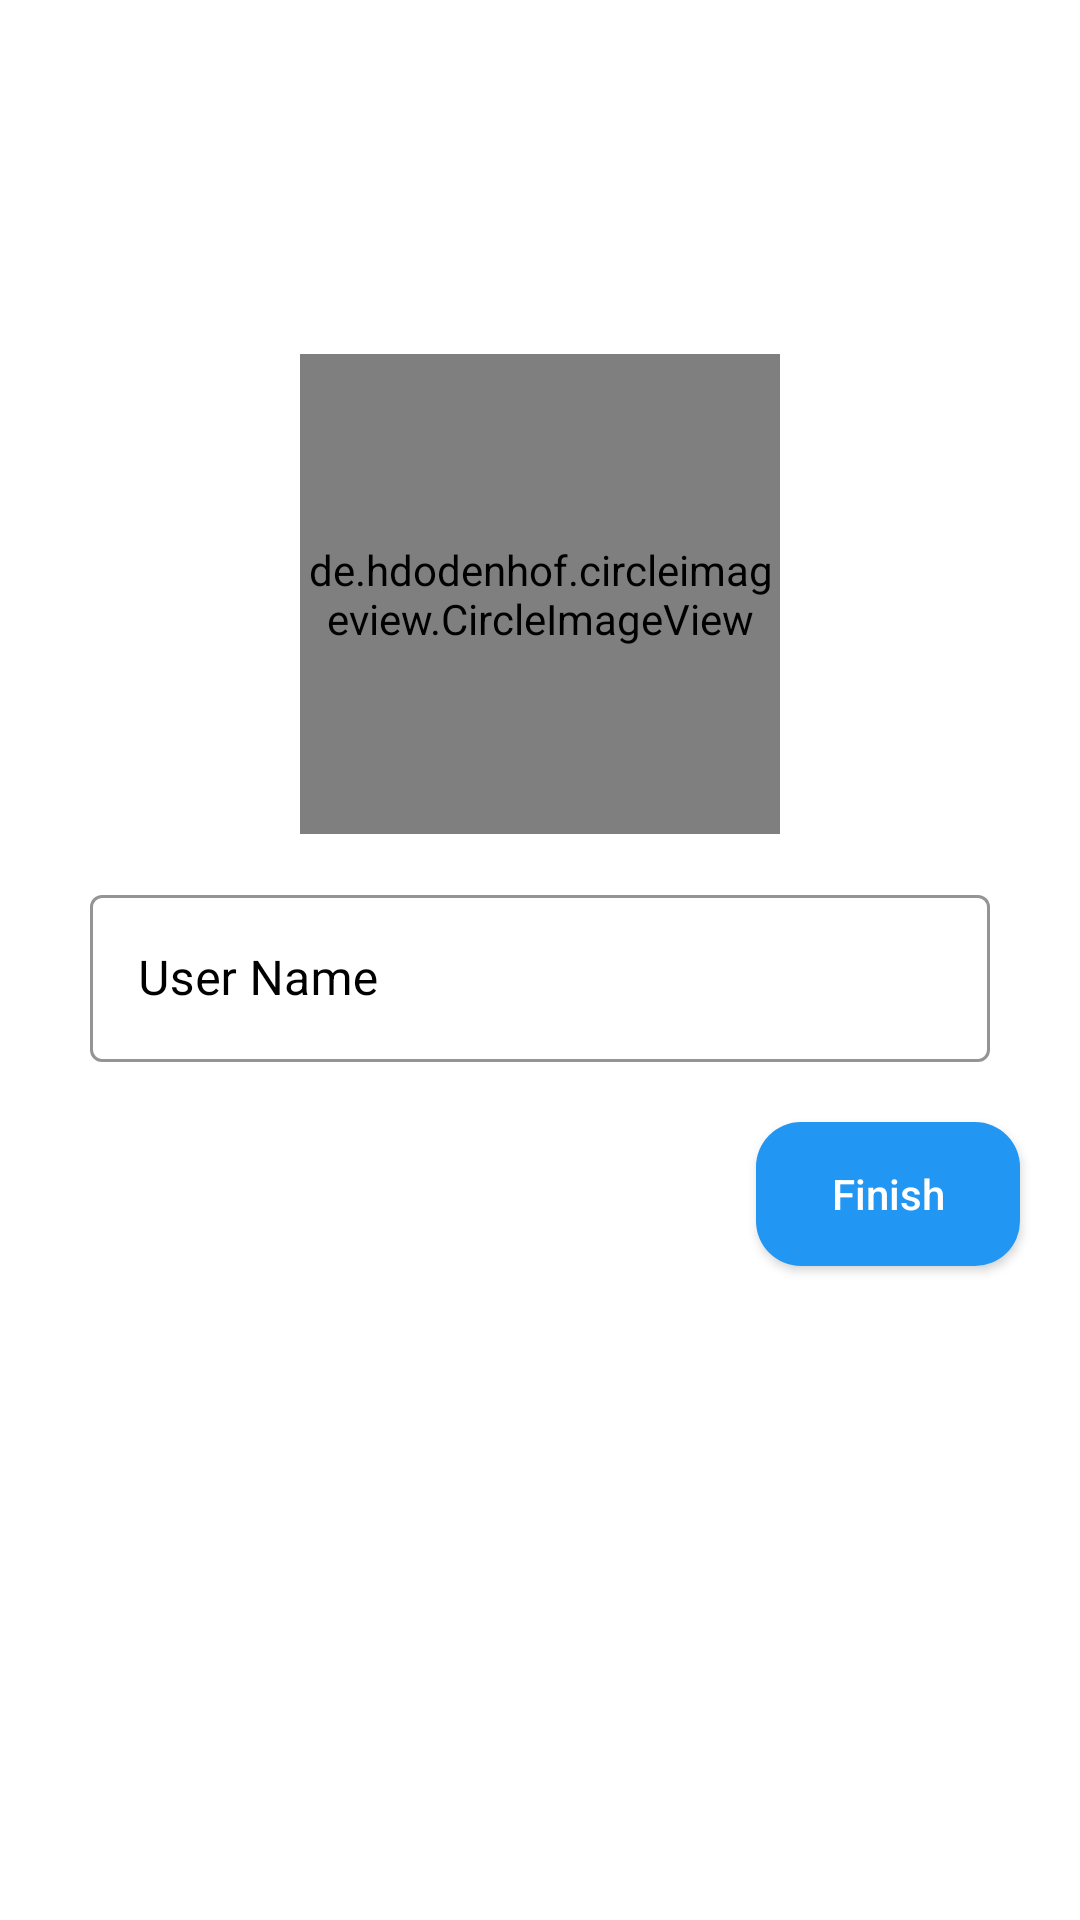

Layout XML and referenced resources for this Android screen:
<!-- AndroidManifest.xml: application theme Theme.Jokes_Application -->
<!-- res/layout/fragment_profile__setup_.xml -->
<?xml version="1.0" encoding="utf-8"?>
<androidx.constraintlayout.widget.ConstraintLayout xmlns:android="http://schemas.android.com/apk/res/android"
    xmlns:tools="http://schemas.android.com/tools"
    android:layout_width="match_parent"
    android:layout_height="match_parent"
    xmlns:app="http://schemas.android.com/apk/res-auto"
    tools:context=".Login.Profile_Setup_Fragment"
    android:background="@color/white">



    <LinearLayout
        android:layout_width="match_parent"
        android:layout_height="wrap_content"
        app:layout_constraintBottom_toBottomOf="parent"
        app:layout_constraintTop_toTopOf="parent"
        android:orientation="vertical"
        android:layout_marginBottom="80dp">

        <de.hdodenhof.circleimageview.CircleImageView
            android:id="@+id/setupProfileImage"
            android:layout_width="160dp"
            android:layout_height="160dp"
            android:src="@drawable/place_holder"
            android:layout_marginBottom="15dp"
            app:civ_border_color="@color/black"
            app:civ_border_width="1dp"
            android:layout_gravity="center"/>

        <com.google.android.material.textfield.TextInputLayout
            android:id="@+id/textInputLayout"
            style="@style/OutlinedBoxStyle_Normal"
            android:layout_width="match_parent"
            android:layout_height="wrap_content"
            android:layout_marginStart="30dp"
            android:layout_marginEnd="30dp"
            app:layout_constraintTop_toTopOf="parent">

            <com.google.android.material.textfield.TextInputEditText
                android:id="@+id/userNameEditText"
                android:layout_width="match_parent"
                android:layout_height="wrap_content"
                android:hint="User Name"
                android:inputType="textEmailAddress" />
        </com.google.android.material.textfield.TextInputLayout>

        <Button
            android:id="@+id/finishBtn"
            android:layout_width="wrap_content"
            android:layout_height="wrap_content"
            android:background="@drawable/btn_bg"
            android:text="Finish"
            android:layout_gravity="end"
            android:textAllCaps="false"
            android:layout_margin="20dp"
            android:textColor="@color/white" />

    </LinearLayout>


</androidx.constraintlayout.widget.ConstraintLayout>
<!-- resources referenced by this layout -->
<resources>
  <color name="black">#FF000000</color>
  <color name="white">#FFFFFFFF</color>
  <!-- drawable btn_bg (drawable) -->
  <?xml version="1.0" encoding="utf-8"?>
  <shape xmlns:android="http://schemas.android.com/apk/res/android"
      android:shape="rectangle">
  
      <corners  android:radius="15dp"/>
      <solid  android:color="@color/blue"/>
      </shape>
  <style name="OutlinedBoxStyle_Normal" parent="Widget.MaterialComponents.TextInputLayout.OutlinedBox">
          <item name="boxStrokeColor">@color/blue</item>
          <item name="android:textColorHint">@color/black</item>
      </style>
  <style name="Theme.Jokes_Application" parent="Base.Theme.Jokes_Application" />
  <color name="blue">#2196F3</color>
  <style name="Base.Theme.Jokes_Application" parent="Theme.MaterialComponents.DayNight.DarkActionBar.Bridge">
          
          
          <item name="textFillColor">@color/grey</item>
          <item name="background">@color/white</item>
          <item name="android:textColor">@color/black</item>
      </style>
  <color name="grey">#CFCFCE</color>
</resources>
